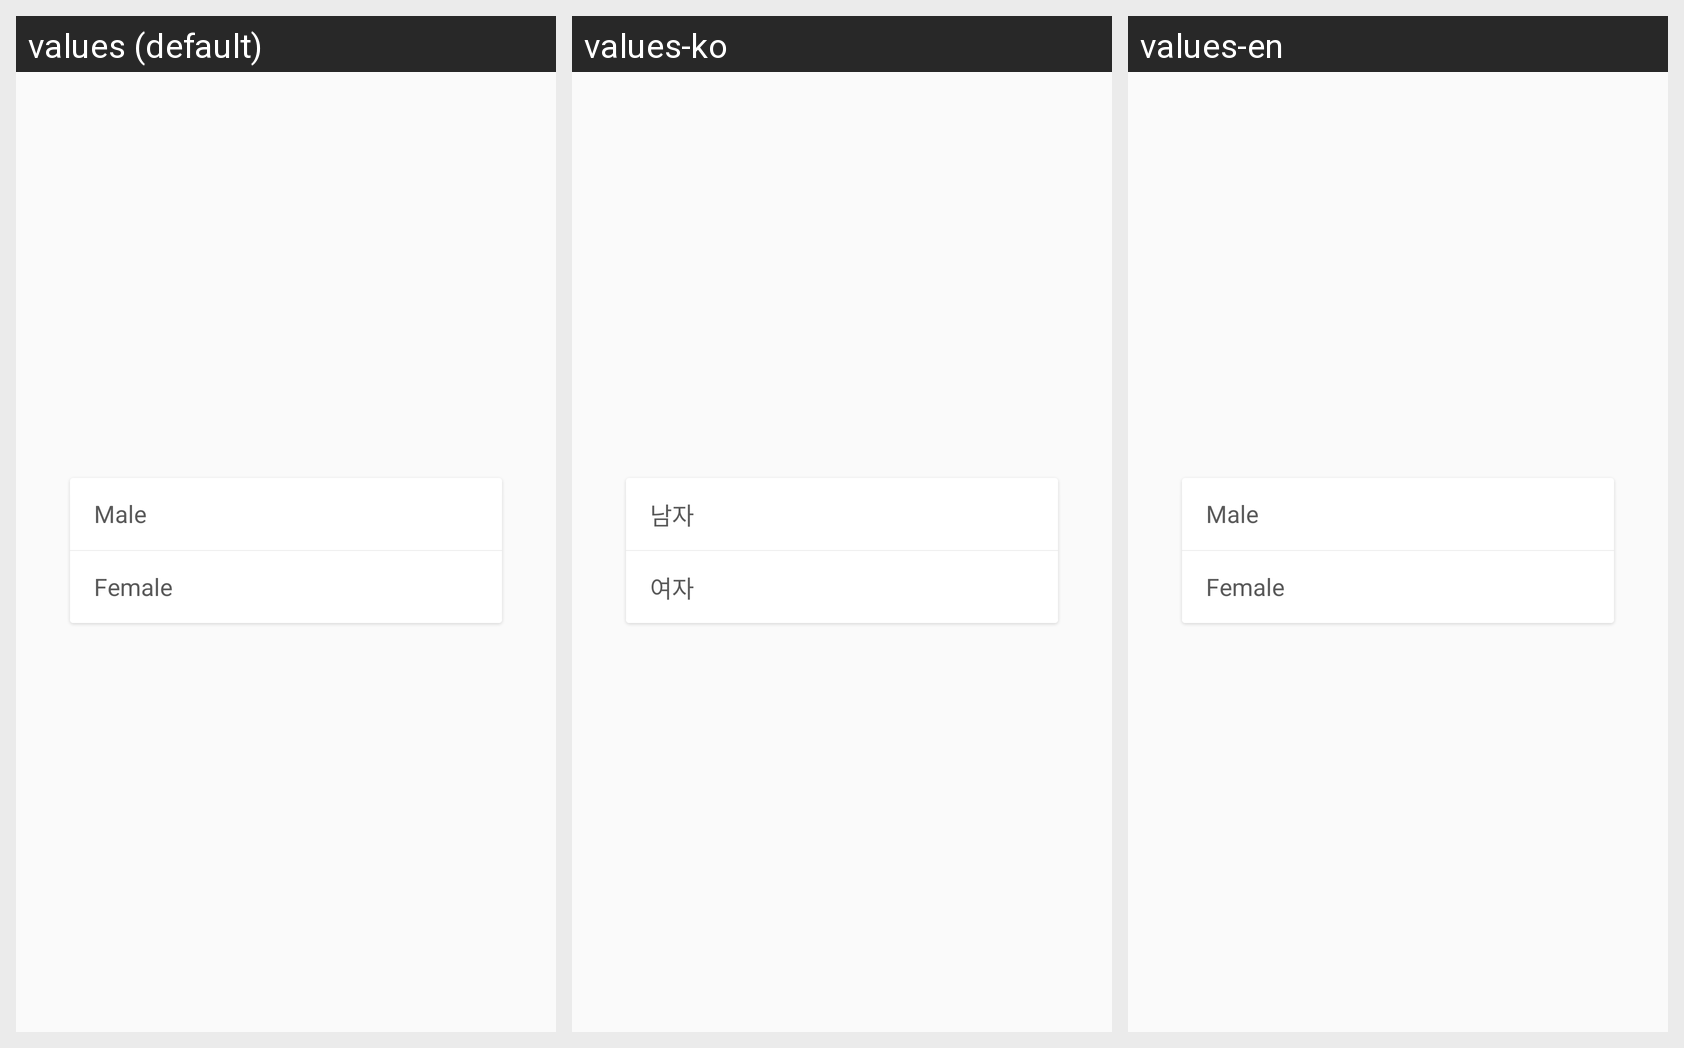

Here is an Android app screen in its default locale and in the app's own translations. Write out the translated-string differences for the strings that appear on this screen.
Android screen res/layout/gender_dialog.xml rendered under 3 locales, left to right: values (default), values-ko, values-en. Device: Nexus 5 (rendered at 1080×1920; each locale shown at half size, 540×960, under a caption strip naming it); theme AppTheme.
Strings drawn on this screen, with the default value and each locale's value (text and hints the layout hard-codes, and strings that could not be matched under every locale, appear in the picture but are not listed):

male
  values: Male
  values-ko: 남자
  values-en: Male

female
  values: Female
  values-ko: 여자
  values-en: Female
